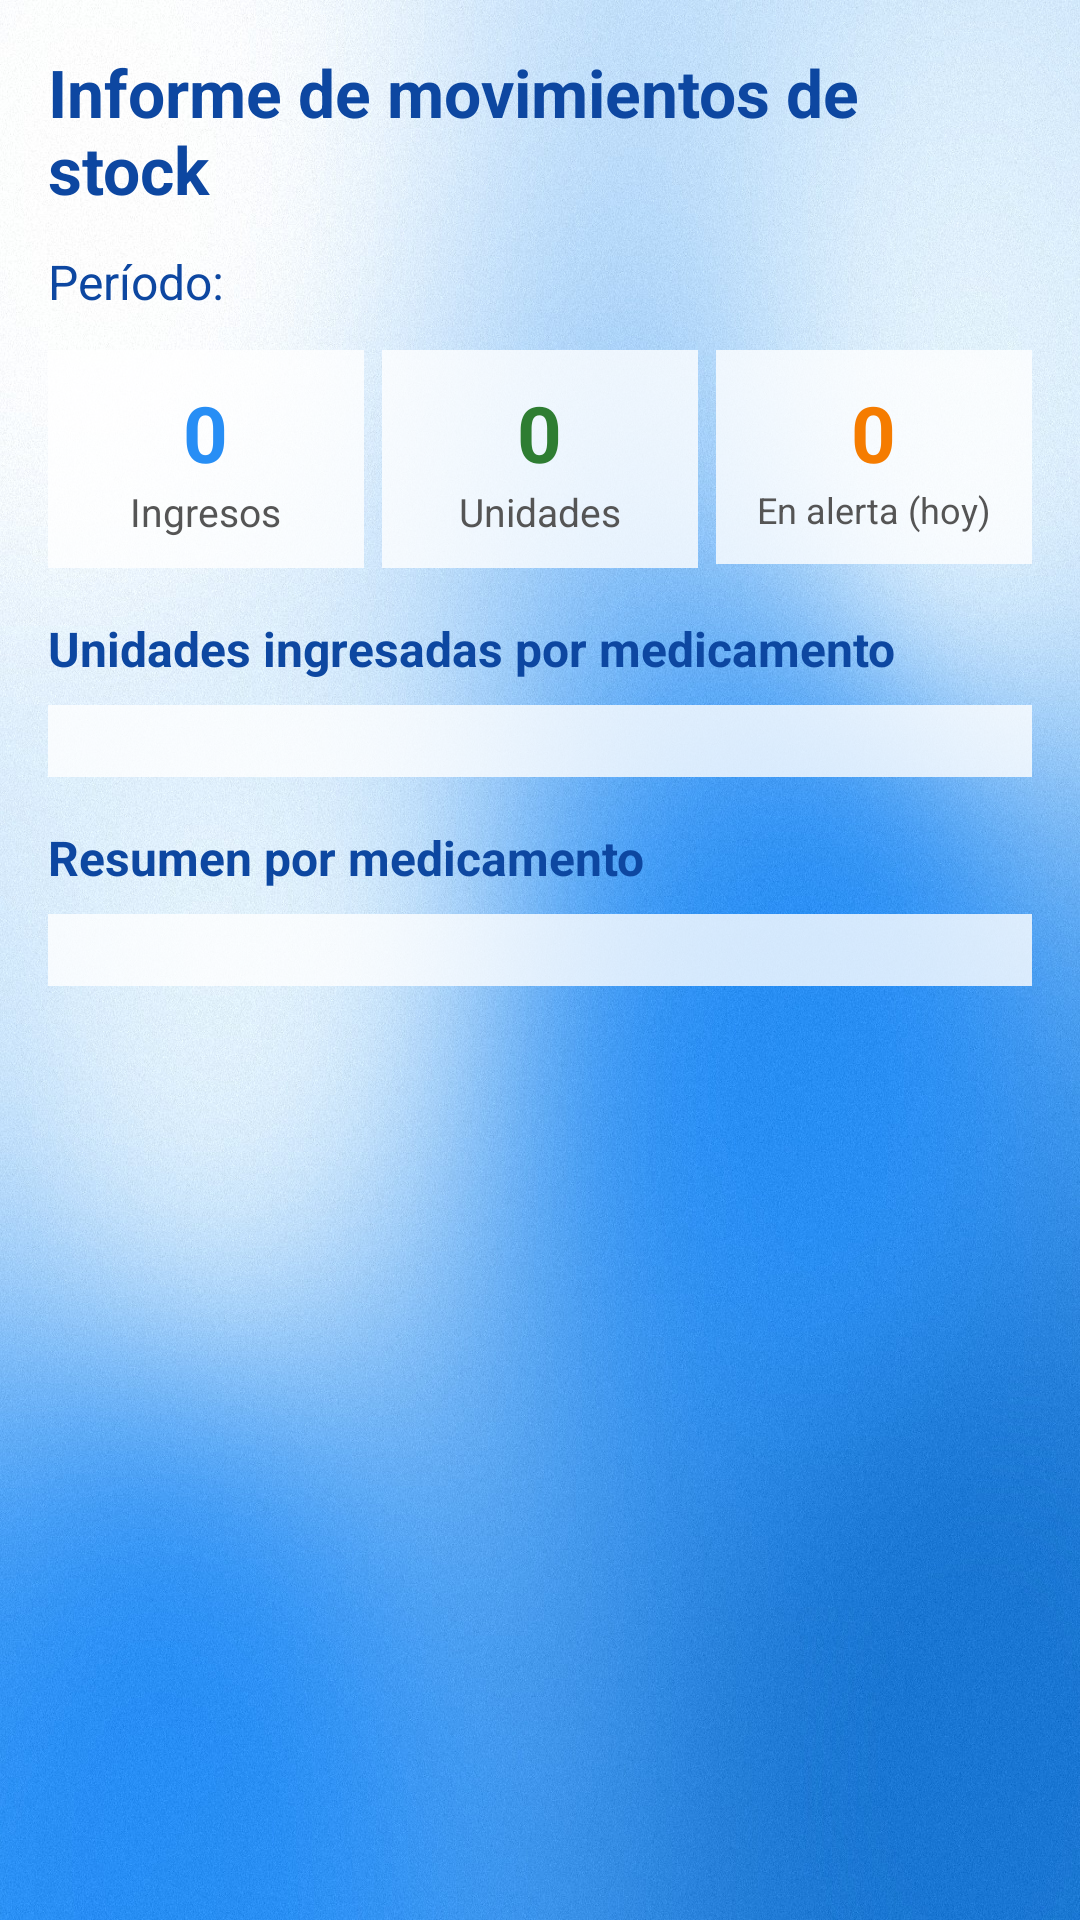

Write the Android layout XML for this screen, with the resource values it uses.
<!-- AndroidManifest.xml: application theme Theme.AppTuHoraSalud -->
<!-- res/layout/activity_informe_stock.xml -->
<?xml version="1.0" encoding="utf-8"?>
<androidx.core.widget.NestedScrollView xmlns:android="http://schemas.android.com/apk/res/android"
    android:id="@+id/scrollInforme"
    android:layout_width="match_parent"
    android:layout_height="match_parent"
    android:background="@drawable/fondo6">

    <LinearLayout
        android:layout_width="match_parent"
        android:layout_height="wrap_content"
        android:orientation="vertical"
        android:padding="16dp">

        <TextView
            android:layout_width="match_parent"
            android:layout_height="wrap_content"
            android:layout_marginBottom="12dp"
            android:text="Informe de movimientos de stock"
            android:textColor="#0D47A1"
            android:textSize="22sp"
            android:textStyle="bold" />

        <TextView
            android:layout_width="wrap_content"
            android:layout_height="wrap_content"
            android:text="Período:"
            android:textColor="#0D47A1"
            android:textSize="16sp" />

        <Spinner
            android:id="@+id/spinnerPeriodo"
            android:layout_width="match_parent"
            android:layout_height="wrap_content"
            android:layout_marginBottom="12dp"
            android:background="#40FFFFFF" />

        <LinearLayout
            android:layout_width="match_parent"
            android:layout_height="wrap_content"
            android:layout_marginBottom="16dp"
            android:orientation="horizontal">

            <LinearLayout
                android:layout_width="0dp"
                android:layout_height="wrap_content"
                android:layout_weight="1"
                android:layout_marginEnd="6dp"
                android:background="#CCFFFFFF"
                android:gravity="center"
                android:orientation="vertical"
                android:padding="10dp">
                <TextView android:id="@+id/tvKpiIngresos" android:layout_width="wrap_content" android:layout_height="wrap_content" android:text="0" android:textColor="#278EF5" android:textSize="26sp" android:textStyle="bold" />
                <TextView android:layout_width="wrap_content" android:layout_height="wrap_content" android:text="Ingresos" android:textColor="#555555" android:textSize="13sp" />
            </LinearLayout>

            <LinearLayout
                android:layout_width="0dp"
                android:layout_height="wrap_content"
                android:layout_weight="1"
                android:layout_marginEnd="6dp"
                android:background="#CCFFFFFF"
                android:gravity="center"
                android:orientation="vertical"
                android:padding="10dp">
                <TextView android:id="@+id/tvKpiUnidades" android:layout_width="wrap_content" android:layout_height="wrap_content" android:text="0" android:textColor="#2E7D32" android:textSize="26sp" android:textStyle="bold" />
                <TextView android:layout_width="wrap_content" android:layout_height="wrap_content" android:text="Unidades" android:textColor="#555555" android:textSize="13sp" />
            </LinearLayout>

            <LinearLayout
                android:layout_width="0dp"
                android:layout_height="wrap_content"
                android:layout_weight="1"
                android:background="#CCFFFFFF"
                android:gravity="center"
                android:orientation="vertical"
                android:padding="10dp">
                <TextView android:id="@+id/tvKpiAlerta" android:layout_width="wrap_content" android:layout_height="wrap_content" android:text="0" android:textColor="#F57C00" android:textSize="26sp" android:textStyle="bold" />
                <TextView android:layout_width="wrap_content" android:layout_height="wrap_content" android:text="En alerta (hoy)" android:textColor="#555555" android:textSize="12sp" />
            </LinearLayout>
        </LinearLayout>

        <TextView
            android:layout_width="match_parent"
            android:layout_height="wrap_content"
            android:layout_marginBottom="8dp"
            android:text="Unidades ingresadas por medicamento"
            android:textColor="#0D47A1"
            android:textSize="16sp"
            android:textStyle="bold" />

        <LinearLayout
            android:id="@+id/containerGrafico"
            android:layout_width="match_parent"
            android:layout_height="wrap_content"
            android:layout_marginBottom="16dp"
            android:background="#CCFFFFFF"
            android:orientation="vertical"
            android:padding="12dp" />

        <TextView
            android:layout_width="match_parent"
            android:layout_height="wrap_content"
            android:layout_marginBottom="8dp"
            android:text="Resumen por medicamento"
            android:textColor="#0D47A1"
            android:textSize="16sp"
            android:textStyle="bold" />

        <LinearLayout
            android:id="@+id/containerTabla"
            android:layout_width="match_parent"
            android:layout_height="wrap_content"
            android:background="#CCFFFFFF"
            android:orientation="vertical"
            android:padding="12dp" />

        <TextView
            android:id="@+id/tvSinDatos"
            android:layout_width="match_parent"
            android:layout_height="wrap_content"
            android:gravity="center"
            android:padding="16dp"
            android:text="No hay movimientos en este período"
            android:textColor="#0D47A1"
            android:textSize="16sp"
            android:visibility="gone" />

    </LinearLayout>
</androidx.core.widget.NestedScrollView>
<!-- resources referenced by this layout -->
<resources>
  <!-- drawable fondo6: jpg bitmap (drawable, 512555 bytes) -->
  <style name="Theme.AppTuHoraSalud" parent="Base.Theme.AppTuHoraSalud" />
  <style name="Base.Theme.AppTuHoraSalud" parent="Theme.Material3.DayNight.NoActionBar">
          
          
      </style>
</resources>
